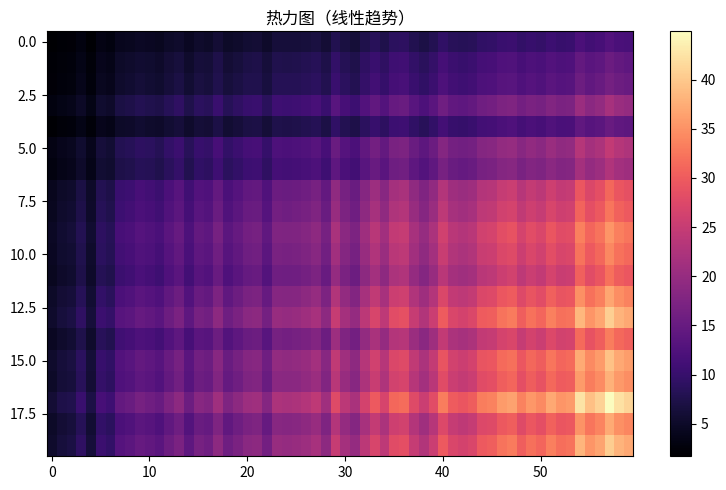

Source code (Python):
"""热力图（线性趋势）
数据可视化示例（matplotlib）。矩阵热力图（imshow + 色标）。
运行后在当前目录生成 'viz_heatmap_d2'_preview.png。
"""
import matplotlib
matplotlib.use("Agg")
import matplotlib.pyplot as plt
import numpy as np

rng = np.random.default_rng(8)
fig, ax = plt.subplots(figsize=(8, 5))
data = np.array(np.linspace(2, 9, 60) + rng.normal(0, 0.4, 60))
mat = np.outer(data, data)[:20, :]
im = ax.imshow(mat, aspect='auto', cmap='magma')
fig.colorbar(im, ax=ax)
ax.set_title("热力图（线性趋势）")
plt.tight_layout()
plt.savefig("'viz_heatmap_d2'_preview.png", dpi=110)
print("已生成 'viz_heatmap_d2'_preview.png")
